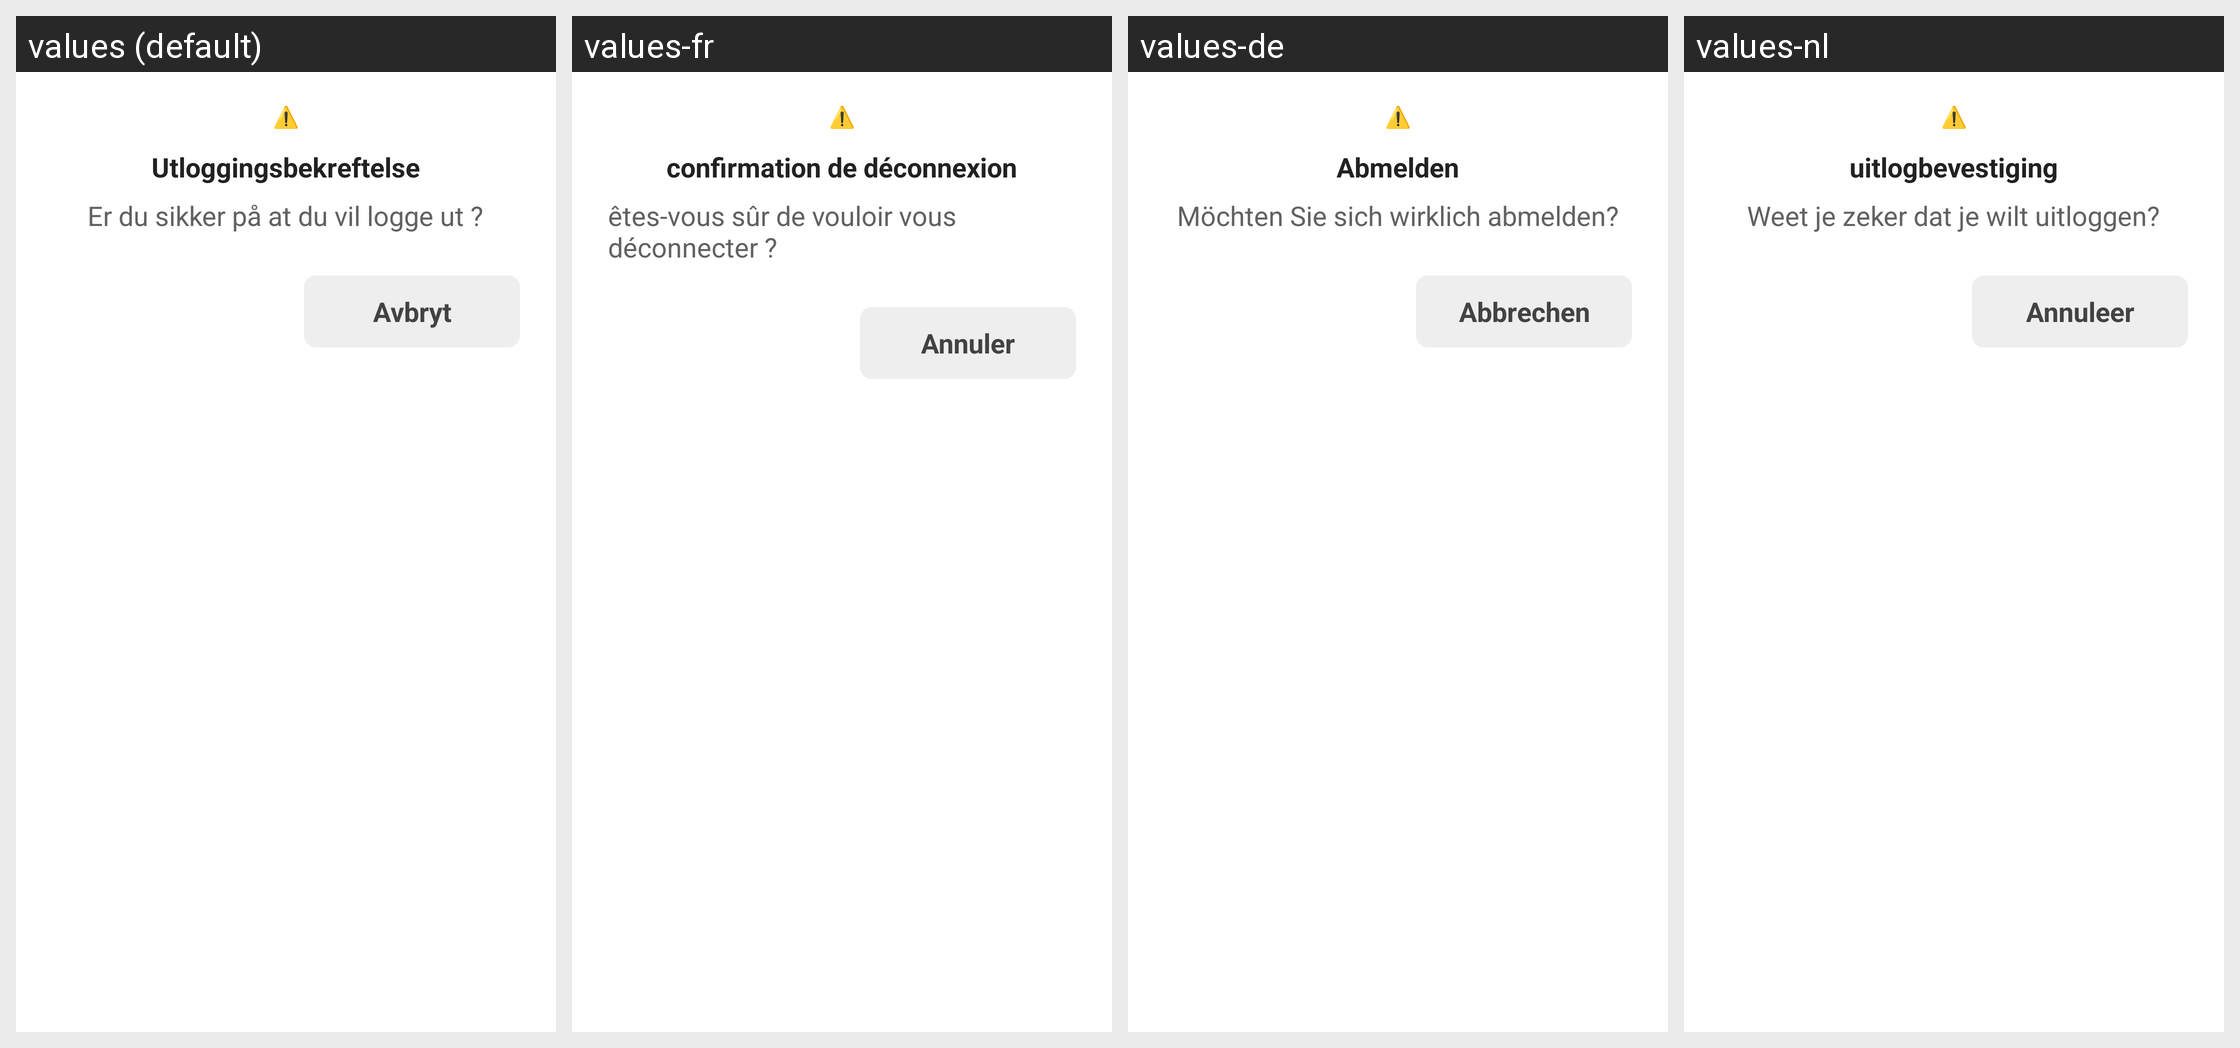

The same Android screen rendered under several of its app's locales, left to right. List the strings drawn on it with the default value and each locale's translation.
Android screen res/layout/dialog_logout_confirm.xml rendered under 4 locales, left to right: values (default), values-fr, values-de, values-nl. Device: Nexus 5 (rendered at 1080×1920; each locale shown at half size, 540×960, under a caption strip naming it); theme Theme.TV_caller_app.
Other locales in the repository, not shown: values-en, values-fi, values-sv.
Strings drawn on this screen, with the default value and each locale's value (text and hints the layout hard-codes, and strings that could not be matched under every locale, appear in the picture but are not listed):

logout_confirm_title
  values: Utloggingsbekreftelse
  values-fr: confirmation de déconnexion
  values-de: Abmelden
  values-nl: uitlogbevestiging

logout_warning_icon
  values: ⚠️
  values-fr: ⚠️  [not translated; the default value is used]
  values-de: ⚠️  [not translated; the default value is used]
  values-nl: ⚠️  [not translated; the default value is used]

logout_confirm_message
  values: Er du sikker på at du vil logge ut ?
  values-fr: êtes-vous sûr de vouloir vous déconnecter ?
  values-de: Möchten Sie sich wirklich abmelden?
  values-nl: Weet je zeker dat je wilt uitloggen?

cancel
  values: Avbryt
  values-fr: Annuler
  values-de: Abbrechen
  values-nl: Annuleer
